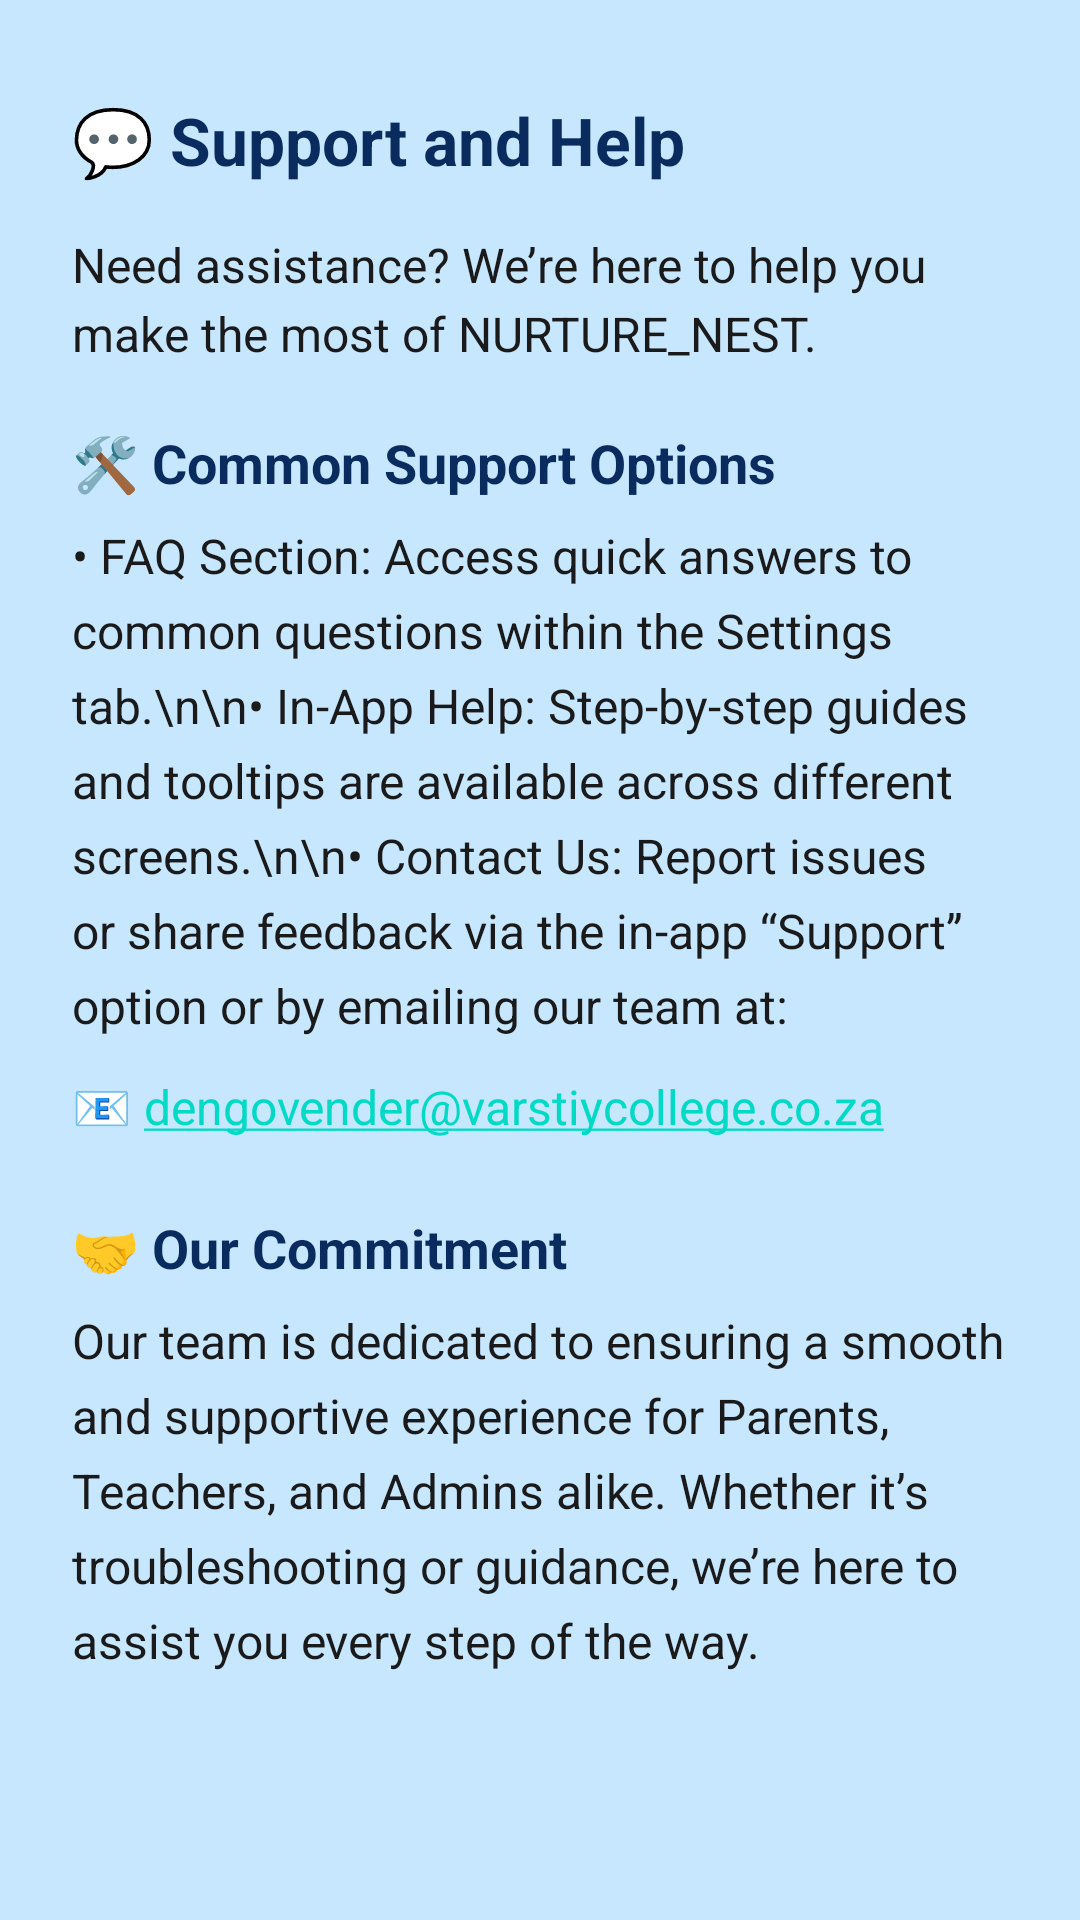

Write the Android layout XML for this screen, with the resource values it uses.
<!-- AndroidManifest.xml: application theme Theme.NurtureNest -->
<!-- res/layout/fragment_support_help.xml -->
<?xml version="1.0" encoding="utf-8"?>
<ScrollView xmlns:android="http://schemas.android.com/apk/res/android"
    android:layout_width="match_parent"
    android:layout_height="match_parent"
    android:paddingHorizontal="24dp"
    android:paddingVertical="32dp"
    android:scrollbars="none"
    android:background="?attr/colorBackground">

    <LinearLayout
        android:layout_width="match_parent"
        android:layout_height="wrap_content"
        android:orientation="vertical">

        
        <TextView
            android:id="@+id/tvSupportTitle"
            android:layout_width="match_parent"
            android:layout_height="wrap_content"
            android:text="💬 Support and Help"
            android:textColor="?attr/colorPrimary"
            android:textSize="22sp"
            android:textStyle="bold"
            android:paddingBottom="16dp" />

        
        <TextView
            android:id="@+id/tvSupportIntro"
            android:layout_width="match_parent"
            android:layout_height="wrap_content"
            android:text="Need assistance? We’re here to help you make the most of NURTURE_NEST."
            android:textSize="16sp"
            android:lineSpacingExtra="4dp"
            android:textColor="?attr/colorOnBackground"
            android:paddingBottom="20dp" />

        
        <TextView
            android:id="@+id/tvSupportSectionHeader"
            android:layout_width="match_parent"
            android:layout_height="wrap_content"
            android:text="🛠️ Common Support Options"
            android:textSize="18sp"
            android:textStyle="bold"
            android:textColor="?attr/colorPrimary"
            android:paddingBottom="8dp" />

        <TextView
            android:id="@+id/tvSupportOptions"
            android:layout_width="match_parent"
            android:layout_height="wrap_content"
            android:text="• FAQ Section: Access quick answers to common questions within the Settings tab.\n\n• In-App Help: Step-by-step guides and tooltips are available across different screens.\n\n• Contact Us: Report issues or share feedback via the in-app “Support” option or by emailing our team at:"
            android:textSize="16sp"
            android:lineSpacingExtra="6dp"
            android:textColor="?attr/colorOnBackground"
            android:paddingBottom="12dp" />

        
        <TextView
            android:id="@+id/tvSupportEmail"
            android:layout_width="match_parent"
            android:layout_height="wrap_content"
            android:autoLink="email"
            android:text="📧 dengovender@varstiycollege.co.za"
            android:textSize="16sp"
            android:textColor="?attr/colorPrimary"
            android:paddingBottom="24dp" />

        
        <TextView
            android:id="@+id/tvSupportCommitmentHeader"
            android:layout_width="match_parent"
            android:layout_height="wrap_content"
            android:text="🤝 Our Commitment"
            android:textSize="18sp"
            android:textStyle="bold"
            android:textColor="?attr/colorPrimary"
            android:paddingBottom="8dp" />

        <TextView
            android:id="@+id/tvSupportCommitment"
            android:layout_width="match_parent"
            android:layout_height="wrap_content"
            android:text="Our team is dedicated to ensuring a smooth and supportive experience for Parents, Teachers, and Admins alike. Whether it’s troubleshooting or guidance, we’re here to assist you every step of the way."
            android:textSize="16sp"
            android:lineSpacingExtra="6dp"
            android:textColor="?attr/colorOnBackground" />
    </LinearLayout>
</ScrollView>
<!-- resources referenced by this layout -->
<resources>
  <style name="Theme.NurtureNest" parent="Theme.MaterialComponents.DayNight.NoActionBar">
          <item name="colorPrimary">#0A2B5D</item>
          <item name="colorOnPrimary">#FFFFFF</item>
          <item name="colorSurface">#000000</item>
          <item name="colorOnSurface">#FFFFFF</item>
          <item name="colorBackground">#C7E7FF</item>
          <item name="colorOnBackground">#1A1A1A</item>
          <item name="android:windowBackground">#C7E7FF</item>
          <item name="TextColor">#000000</item>
      </style>
</resources>
